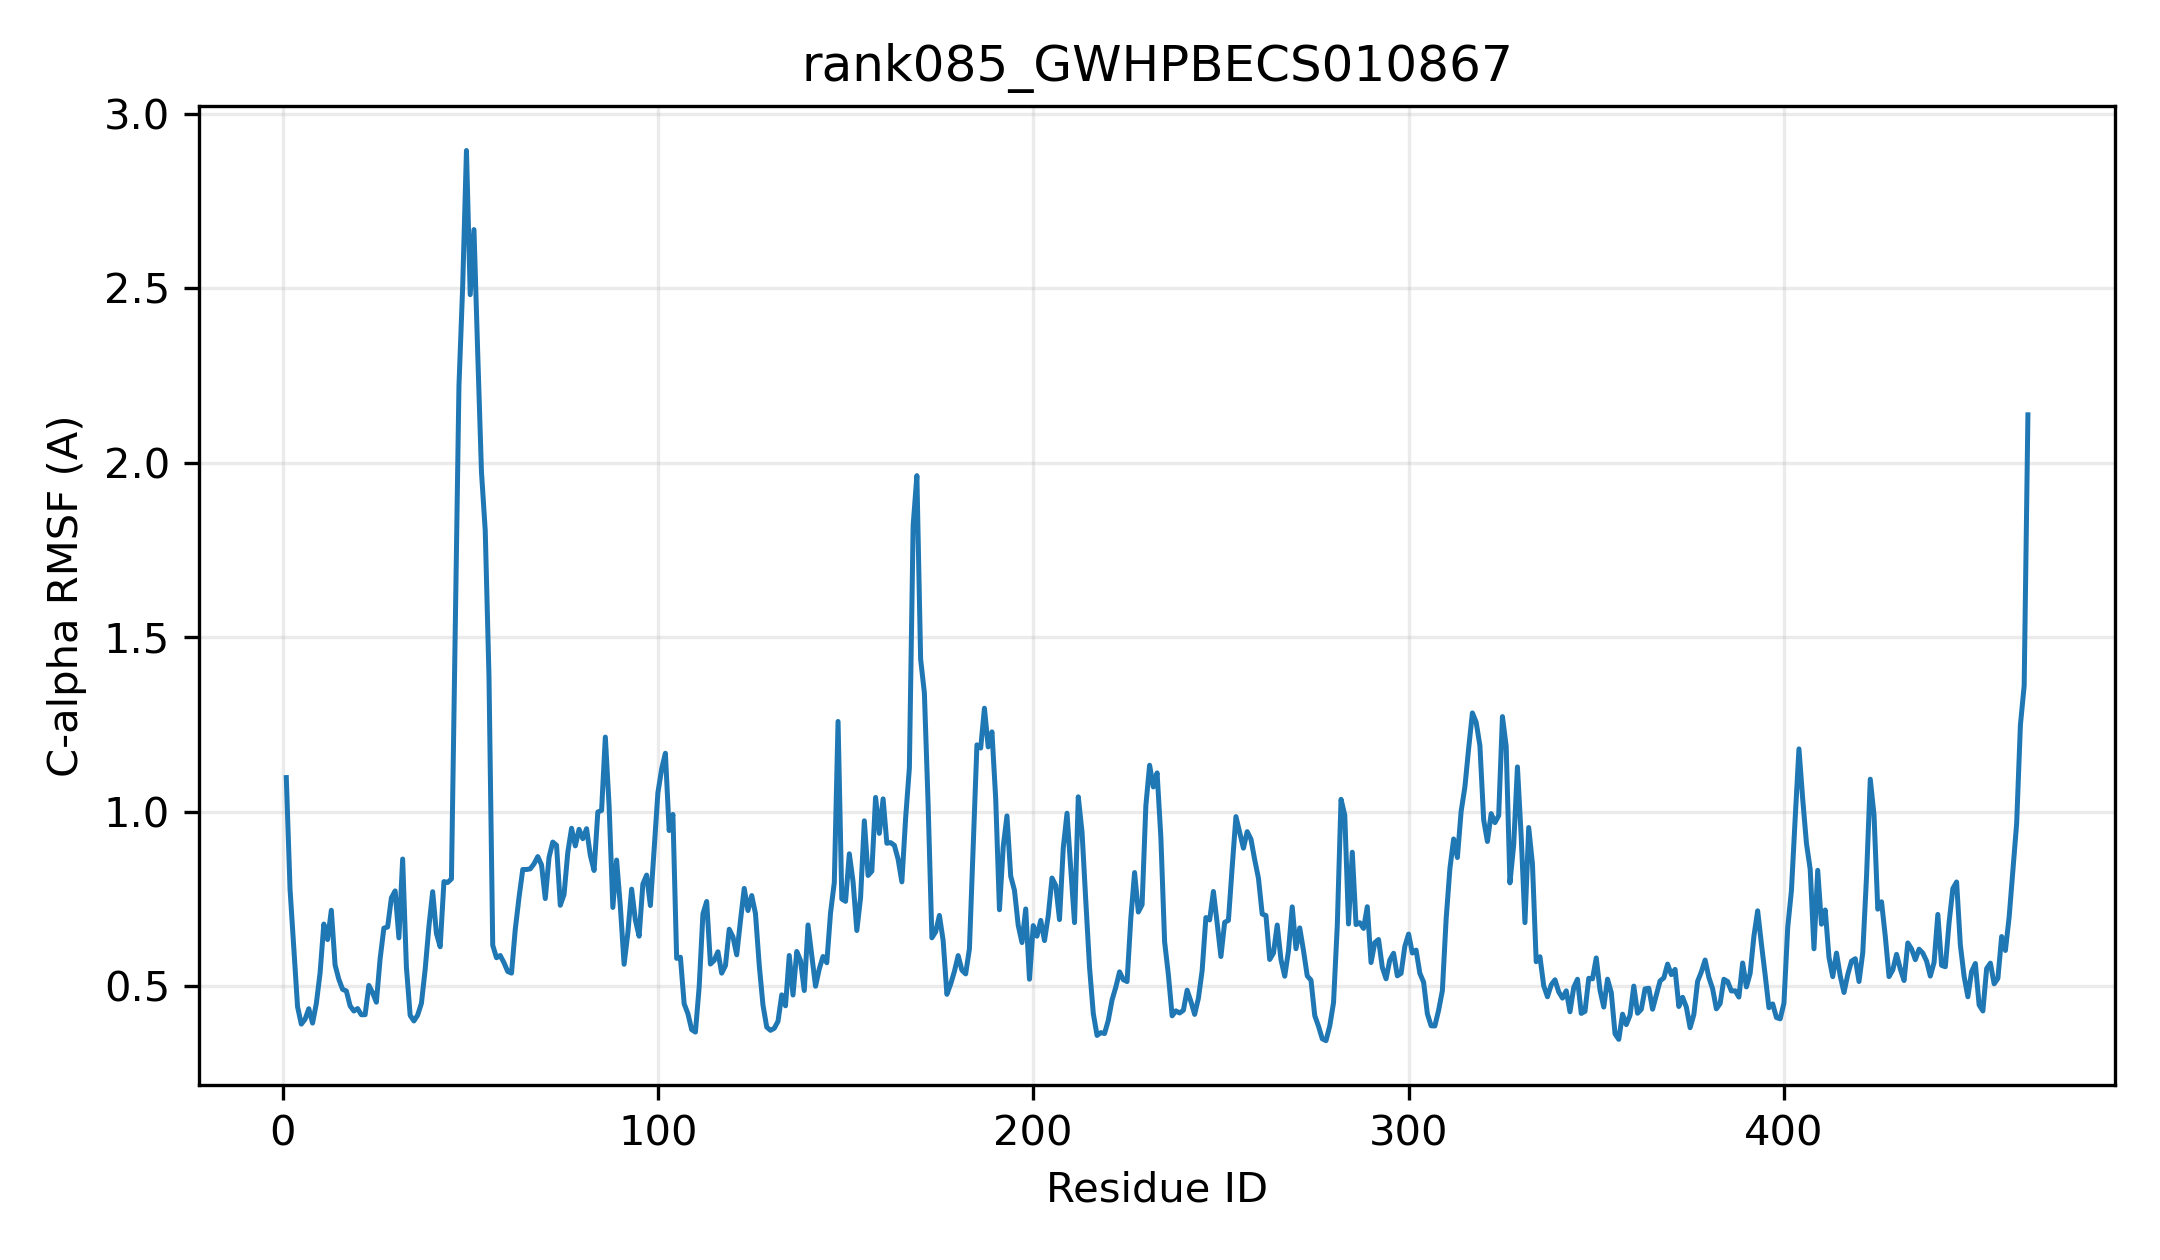

The table this chart was drawn from, first rows:
resid, resname, ca_rmsf_A
1, MET, 1.098
2, ALA, 0.7782
3, HIS, 0.6083
4, PHE, 0.4413
5, LEU, 0.3913
6, LEU, 0.4053
7, ALA, 0.4354
8, THR, 0.3943
9, TYR, 0.4502
10, PRO, 0.5376
11, ALA, 0.6782
12, GLN, 0.6337
13, GLY, 0.7176
14, HIS, 0.5607
15, LEU, 0.5198
16, ASN, 0.4911
17, PRO, 0.4863
18, ALA, 0.4437
19, LEU, 0.4289
20, GLU, 0.4359
21, LEU, 0.4182
22, ALA, 0.4183
23, ASN, 0.5023
24, ARG, 0.4811
25, LEU, 0.4541
26, ILE, 0.5789
27, ARG, 0.6665
28, CYS, 0.6697
29, ALA, 0.7532
30, GLY, 0.7732
31, ALA, 0.6385
32, GLN, 0.8646
33, VAL, 0.5547
34, THR, 0.4165
35, PHE, 0.4004
36, SER, 0.4172
37, THR, 0.451
38, SER, 0.5482
39, VAL, 0.6715
40, PHE, 0.771
41, ALA, 0.6511
42, HIS, 0.6131
43, ASN, 0.7999
44, HIS, 0.7974
45, MET, 0.8078
46, LEU, 1.509
47, ASN, 2.221
48, ASN, 2.509
49, SER, 2.895
50, THR, 2.482
51, PRO, 2.669
52, PRO, 2.314
53, ALA, 1.974
54, ASP, 1.807
55, GLY, 1.388
56, LEU, 0.6173
57, SER, 0.5816
58, ILE, 0.588
59, ILE, 0.5672
60, PRO, 0.5422
... 405 more rows
